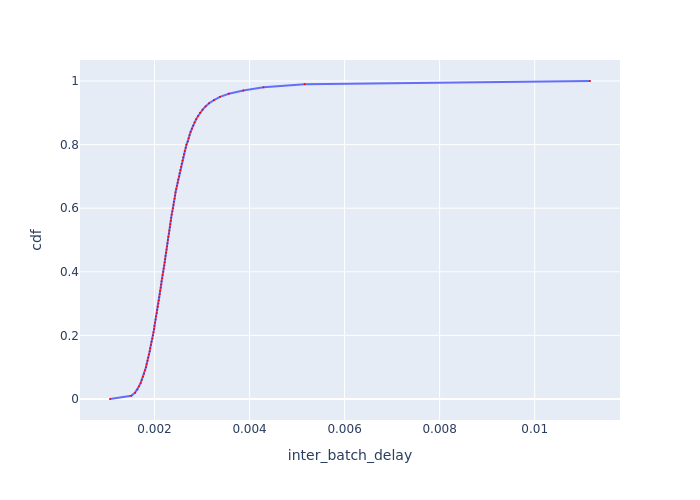

Data behind this chart, as committed beside it:
cdf, inter_batch_delay
0.0, 0.001063
0.01, 0.001511
0.02, 0.001592
0.03, 0.00164
0.04, 0.001673
0.05, 0.001707
0.06, 0.001731
0.07, 0.001755
0.08, 0.00178
0.09, 0.001798
0.1, 0.00182
0.11, 0.001834
0.12, 0.001853
0.13, 0.001868
0.14, 0.001883
0.15, 0.001898
0.16, 0.001909
0.17, 0.001925
0.18, 0.001936
0.19, 0.001956
0.2, 0.001967
0.21, 0.001979
0.22, 0.001991
0.23, 0.001999
0.24, 0.002011
0.25, 0.002023
0.26, 0.002031
0.27, 0.002048
0.28, 0.002056
0.29, 0.002068
0.3, 0.002081
0.31, 0.002089
0.32, 0.002102
0.33, 0.00211
0.34, 0.002119
0.35, 0.002131
0.36, 0.00214
0.37, 0.002148
0.38, 0.002161
0.39, 0.00217
0.4, 0.002183
0.41, 0.002192
0.42, 0.002205
0.43, 0.002214
0.44, 0.002223
0.45, 0.002232
0.46, 0.002241
0.47, 0.002254
0.48, 0.002263
0.49, 0.002272
0.5, 0.002281
0.51, 0.00229
0.52, 0.002304
0.53, 0.002313
0.54, 0.002323
0.55, 0.002332
0.56, 0.002341
0.57, 0.002351
0.58, 0.00236
0.59, 0.002374
... 41 more rows
